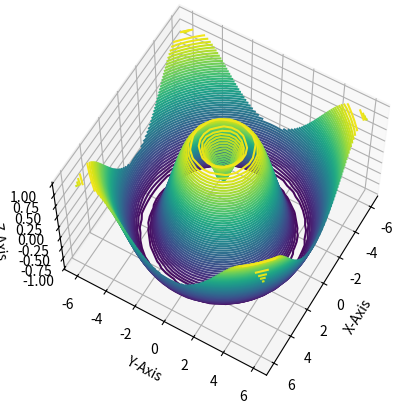

Write the Python code that produced this figure.
'''
三维图默认的观察视⻆可能不是最后的，我们可以时候⽤ ax.view_init 来改变观察视⻆，两个参数：
俯仰⻆度，即x-y平⾯的旋转⻆度
⽅位⻆度，即沿着z轴顺时针转动⻆度
'''
import numpy as np
import matplotlib.pyplot as plt


def f(x, y):
    return np.sin(np.sqrt(x ** 2 + y ** 2))


fig = plt.figure()
ax = plt.axes(projection='3d')

x = np.linspace(-6, 6, 30)
y = np.linspace(-6, 6, 30)
X, Y = np.meshgrid(x, y)
Z = f(X, Y)
ax.contour3D(X, Y, Z, 50)

ax.set_xlabel("X-Axis")
ax.set_ylabel("Y-Axis")
ax.set_zlabel("Z-Axis")


# 上图调整旋转⻆度为（60， 30）
ax.view_init(60, 30)

plt.show()
